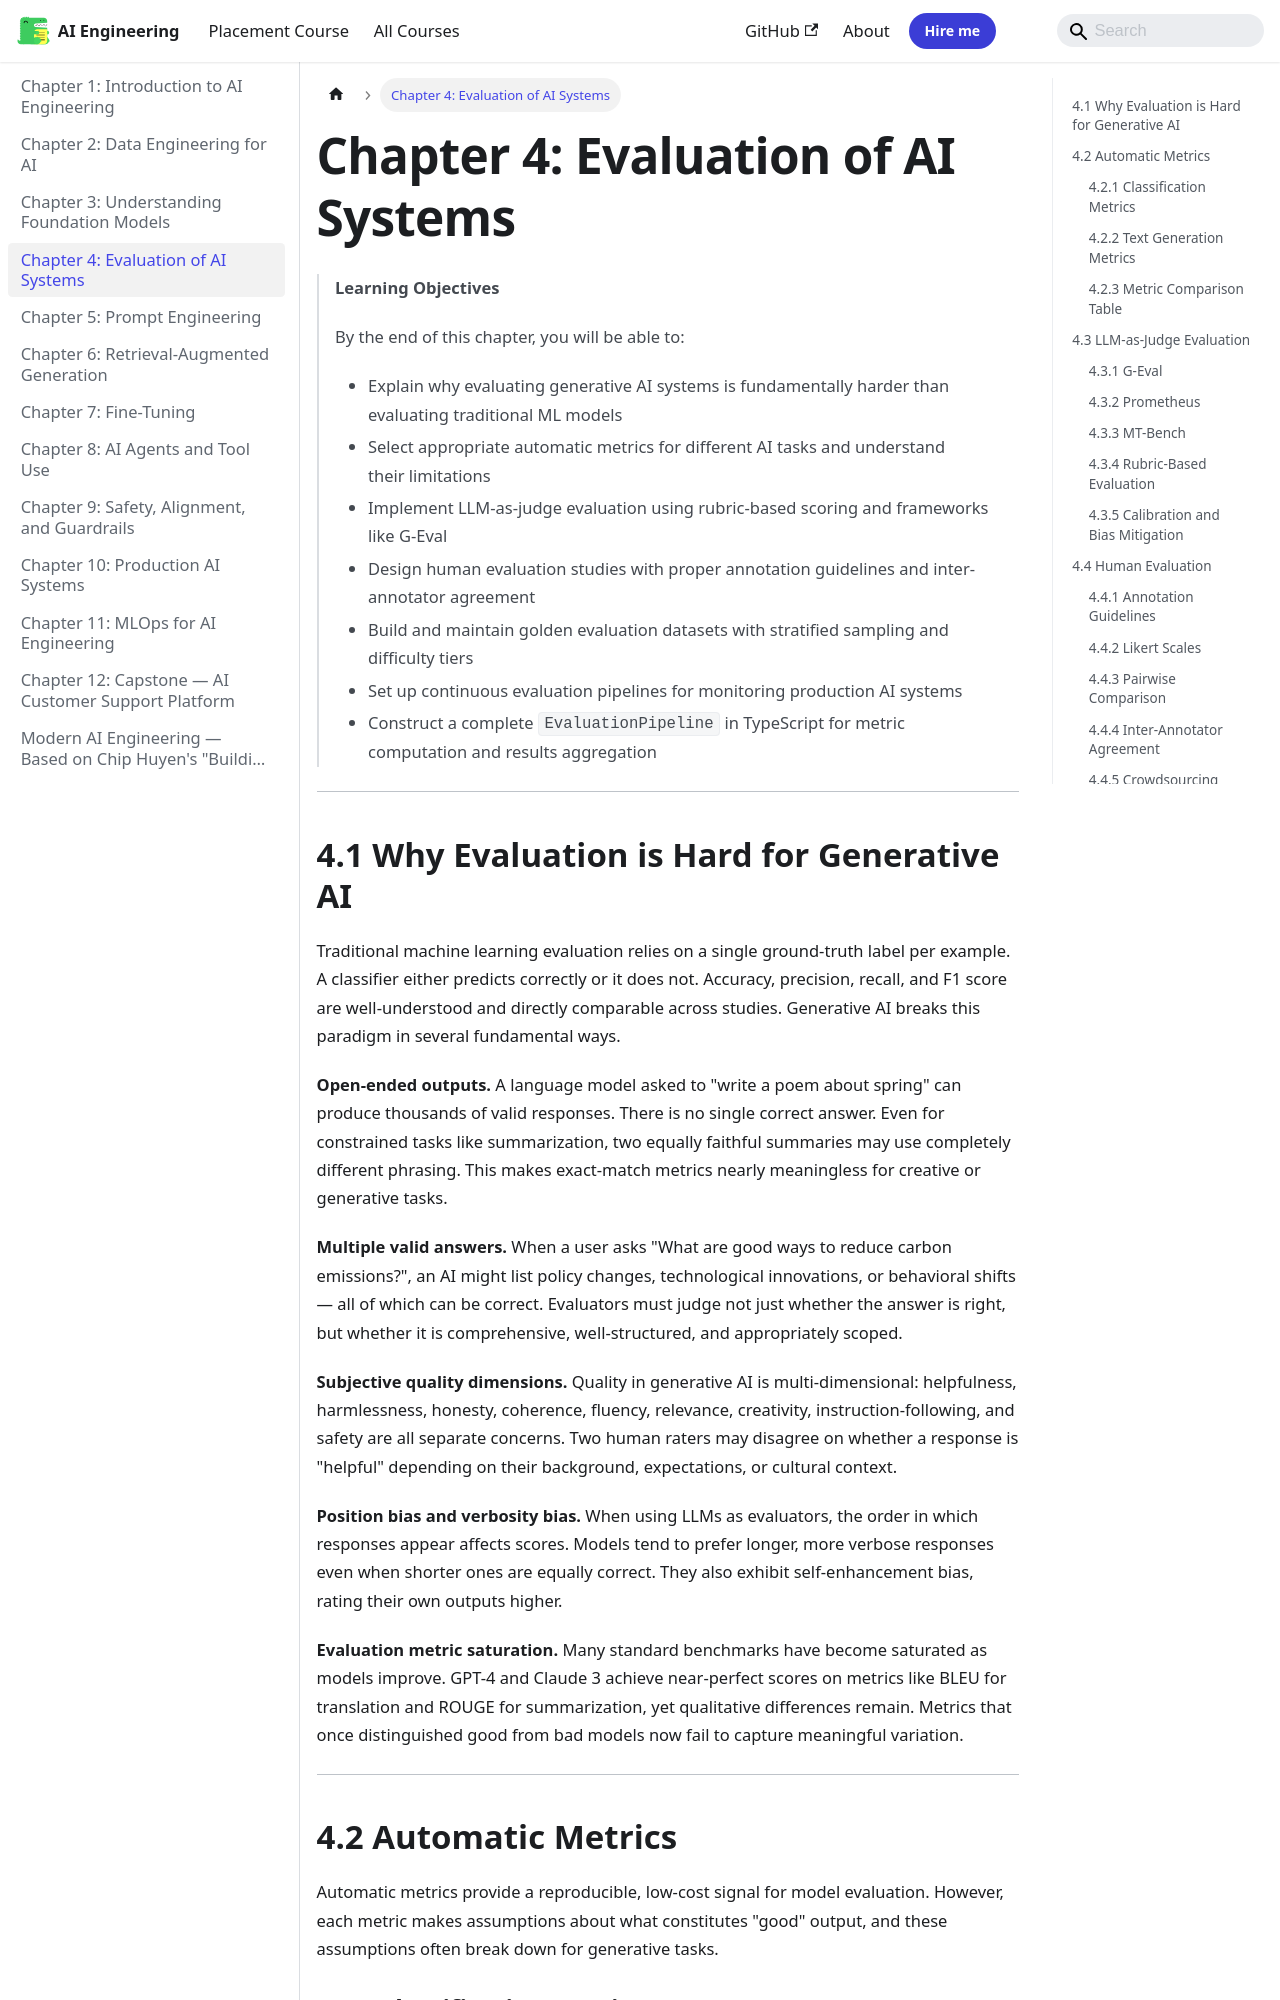

repository: Raushan666java/ai-engineering-journey · page: modern-ai-engineering/04-evaluation-of-ai-systems/index.html · generator: mkdocs

---
description: "By the end of this chapter, you will be able to: - Explain why evaluating generative AI systems is fundamentally harder than evaluating traditional ML"
---

# Chapter 4: Evaluation of AI Systems

> **Learning Objectives**
>
> By the end of this chapter, you will be able to:
>
> - Explain why evaluating generative AI systems is fundamentally harder than evaluating traditional ML models
> - Select appropriate automatic metrics for different AI tasks and understand their limitations
> - Implement LLM-as-judge evaluation using rubric-based scoring and frameworks like G-Eval
> - Design human evaluation studies with proper annotation guidelines and inter-annotator agreement
> - Build and maintain golden evaluation datasets with stratified sampling and difficulty tiers
> - Set up continuous evaluation pipelines for monitoring production AI systems
> - Construct a complete `EvaluationPipeline` in TypeScript for metric computation and results aggregation

---
